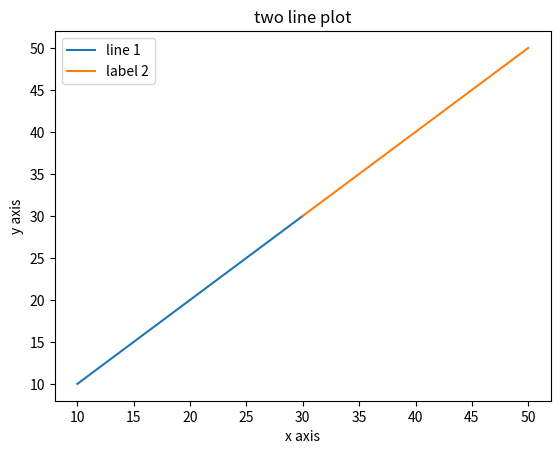

Write the Python code that produced this figure.
import matplotlib.pyplot as plt
x1=[10,20,30]
y1=[10,20,30]
plt.plot(x1,y1,label="line 1")
x2=[30,40,50]
y2=[30,40,50]
plt.plot(x2,y2,label="label 2")
plt.xlabel('x axis')
plt.ylabel('y axis')
plt.title('two line plot')
plt.legend()
plt.show()